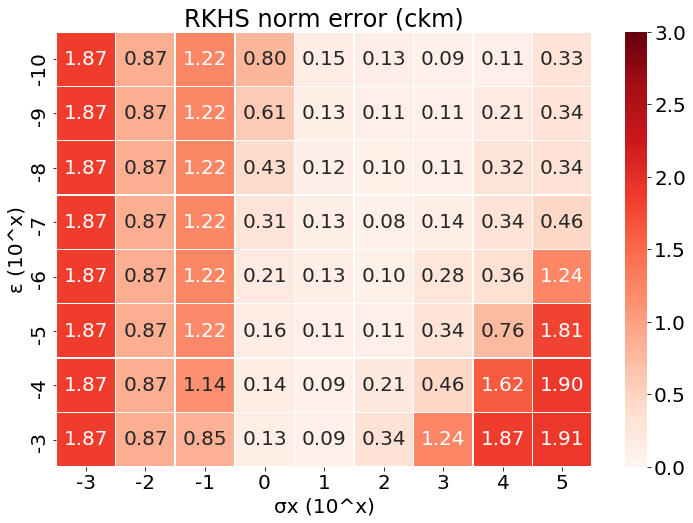

The data file committed next to this chart (first rows):
, -3, -2, -1, 0, 1, 2, 3, 4, 5
-10, 1.867, 0.8722, 1.224, 0.8045, 0.1534, 0.1256, 0.09036, 0.1109, 0.3308
-9, 1.867, 0.8722, 1.224, 0.6062, 0.1337, 0.1065, 0.1107, 0.2096, 0.3375
-8, 1.867, 0.8722, 1.224, 0.4258, 0.125, 0.09948, 0.1106, 0.3169, 0.3437
-7, 1.867, 0.8722, 1.224, 0.3105, 0.1309, 0.07963, 0.1363, 0.3371, 0.462
-6, 1.867, 0.8722, 1.223, 0.2093, 0.1344, 0.1021, 0.2806, 0.3646, 1.237
-5, 1.867, 0.8722, 1.217, 0.1556, 0.1095, 0.1092, 0.3369, 0.7606, 1.806
-4, 1.867, 0.8722, 1.139, 0.1422, 0.08661, 0.2118, 0.4615, 1.62, 1.898
-3, 1.867, 0.8722, 0.854, 0.1318, 0.08657, 0.3449, 1.237, 1.875, 1.907
